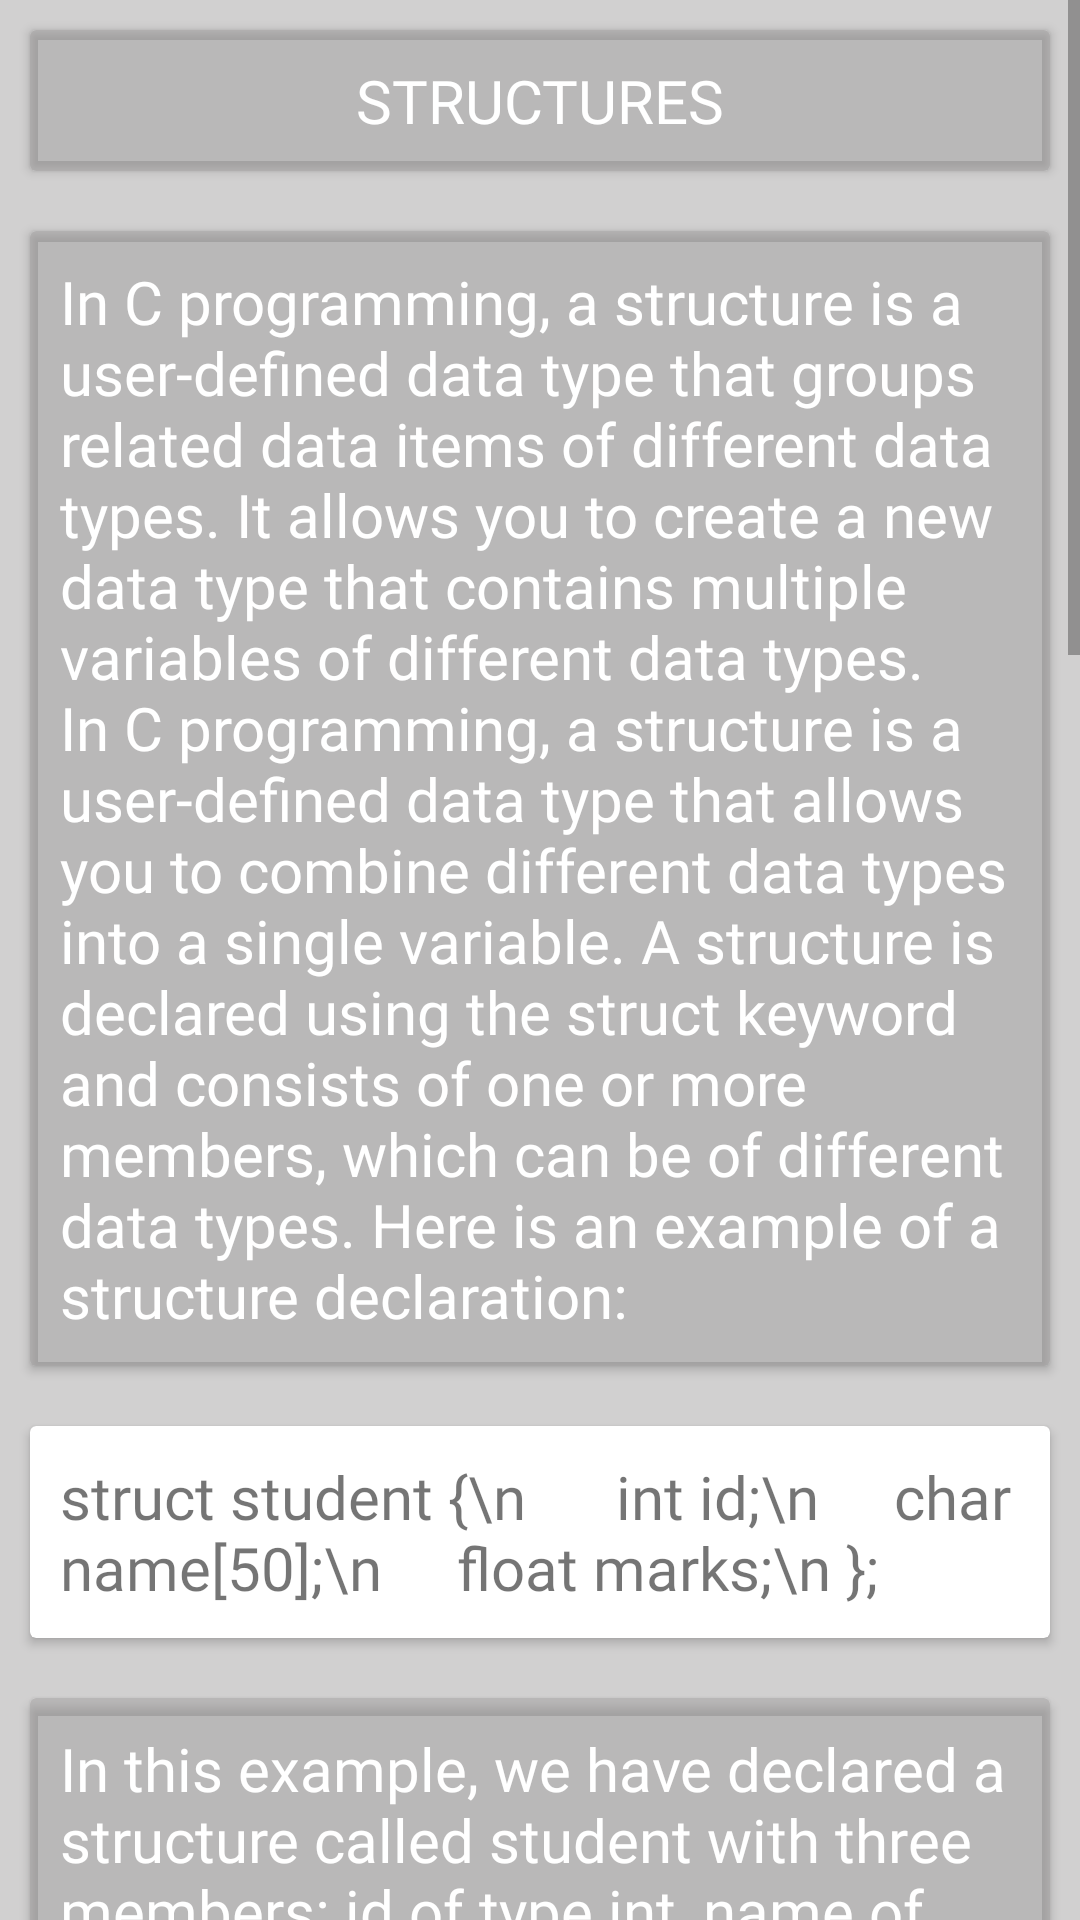

Android layout source for this screen:
<!-- AndroidManifest.xml: application theme Theme.StackMap -->
<!-- res/layout/fragment_c.xml -->
<FrameLayout xmlns:android="http://schemas.android.com/apk/res/android"
    xmlns:app="http://schemas.android.com/apk/res-auto"
    xmlns:tools="http://schemas.android.com/tools"
    android:layout_width="match_parent"
    android:layout_height="match_parent"
    android:background="#6F9A9999"
    tools:context="com.example.basicfragment.c">
    <ScrollView
        android:layout_width="match_parent"
        android:layout_height="wrap_content"
        >

    <LinearLayout
        android:layout_width="match_parent"
        android:layout_height="wrap_content"
        android:orientation="vertical">
        <androidx.cardview.widget.CardView
            android:layout_width="match_parent"
            android:layout_height="wrap_content"
            android:layout_margin="10dp"
            android:background="@drawable/card"
            android:backgroundTint="#6F9A9999"

            >

            <TextView
                android:layout_width="match_parent"
                android:layout_height="wrap_content"
                android:layout_margin="10dp"

                android:text="Structures"
                android:fontFamily="@font/basic"
                android:textColor="@color/white"
                android:textAllCaps="true"
                android:textAlignment="center"
                android:textSize="20dp">

            </TextView>

        </androidx.cardview.widget.CardView>


        <androidx.cardview.widget.CardView
            android:layout_width="match_parent"
            android:layout_height="wrap_content"
            android:layout_margin="10dp"
            android:background="@drawable/card"
            android:backgroundTint="#6F9A9999"
            app:layout_constraintBottom_toBottomOf="parent"
            app:layout_constraintStart_toStartOf="parent">

            <TextView
                android:layout_width="match_parent"
                android:layout_height="match_parent"
                android:layout_margin="10dp"
                android:fontFamily="@font/basic"
                android:text="In C programming, a structure is a user-defined data type that groups related data items of different data types. It allows you to create a new data type that contains multiple variables of different data types.
In C programming, a structure is a user-defined data type that allows you to combine different data types into a single variable. A structure is declared using the struct keyword and consists of one or more members, which can be of different data types. Here is an example of a structure declaration:

"
                android:textAlignment="textStart"
                android:textColor="@color/white"
                android:textSize="20dp" />

        </androidx.cardview.widget.CardView>
        <androidx.cardview.widget.CardView
            android:layout_width="match_parent"
            android:layout_height="wrap_content"
            android:layout_margin="10dp"

            android:background="@color/black">

            <TextView
                android:layout_width="match_parent"
                android:layout_height="wrap_content"
                android:layout_margin="10dp"

                android:text="struct student {\n

    int id;\n
    char name[50];\n
    float marks;\n
};"
                android:fontFamily="@font/basic"
                android:textSize="20dp">

            </TextView>

        </androidx.cardview.widget.CardView>
        <androidx.cardview.widget.CardView
            android:layout_width="match_parent"
            android:layout_height="wrap_content"
            android:layout_margin="10dp"
            android:background="@drawable/card"
            android:backgroundTint="#6F9A9999"

            >

            <TextView
                android:layout_width="match_parent"
                android:layout_height="wrap_content"
                android:layout_margin="10dp"

                android:text="In this example, we have declared a structure called student with three members: id of type int, name of type char array with a maximum length of 50 characters, and marks of type float.

To create a variable of this structure type, you can use the following syntax:"
                android:fontFamily="@font/basic"
                android:textColor="@color/white"
                android:textSize="20dp">

            </TextView>

        </androidx.cardview.widget.CardView>
        <androidx.cardview.widget.CardView
            android:layout_width="match_parent"
            android:layout_height="wrap_content"
            android:layout_margin="10dp"

            android:background="@color/black">


            <TextView
                android:layout_width="match_parent"
                android:layout_height="wrap_content"
                android:layout_margin="10dp"

                android:text="struct student s;\n
s.id = 1;\n
strcpy(s.age,10);\n
s.marks = 95.5;\n"
                android:fontFamily="@font/basic"
                android:textSize="20dp">

            </TextView>
        </androidx.cardview.widget.CardView>




        <androidx.cardview.widget.CardView
            android:layout_width="match_parent"
            android:layout_height="wrap_content"
            android:layout_margin="10dp"
            android:background="@drawable/card"
            android:backgroundTint="#6F9A9999"

            >

            <TextView
                android:layout_width="match_parent"
                android:layout_height="wrap_content"
                android:layout_margin="10dp"

                android:text="Implementation of Structures"
                android:fontFamily="@font/basic"
                android:textColor="@color/white"
                android:textAllCaps="true"
                android:textAlignment="center"
                android:textSize="20dp">

            </TextView>

        </androidx.cardview.widget.CardView>
        <androidx.cardview.widget.CardView
            android:layout_width="match_parent"
            android:layout_height="wrap_content"
            android:layout_margin="10dp"

            android:background="@color/black">


            <TextView
                android:layout_width="match_parent"
                android:layout_height="wrap_content"
                android:layout_margin="10dp"

                android:text="

void main(){\n
struct record\n
 {
int usn;
\n
char name[10];\n
float grade;\n

/* data */\n};
struct record student;\n
printf(“ enter the details“\n);\n
printf(“enter the usn:“);\n
scanf(“%d“,student.usn);\n
printf(“enter the name:“);\n
scanf(“%s“,student.name);\n
printf(“enter the grade:“);\n
scanf(“%f“,student.grade);\n
printf(“printing details“);\n
 printf(“name:%s “,student.name);\n
printf(“name:%d“,student.usn);\n
printf(“name:%f “,student.grade56);\n
                }"
                android:fontFamily="@font/basic"
                android:textSize="20dp">

            </TextView>
        </androidx.cardview.widget.CardView>
        <androidx.cardview.widget.CardView
            android:layout_width="match_parent"
            android:layout_height="wrap_content"
            android:layout_margin="10dp"
            android:background="@drawable/card"
            android:backgroundTint="#6F9A9999"

            >

            <TextView
                android:layout_width="match_parent"
                android:layout_height="wrap_content"
                android:layout_margin="10dp"

                android:text="Pointers"
                android:fontFamily="@font/basic"
                android:textColor="@color/white"
                android:textAllCaps="true"
                android:textAlignment="center"
                android:textSize="20dp">

            </TextView>

        </androidx.cardview.widget.CardView>



        <androidx.cardview.widget.CardView
            android:layout_width="match_parent"
            android:layout_height="wrap_content"
            android:layout_margin="10dp"
            android:background="@drawable/card"
            android:backgroundTint="#6F9A9999"
            app:layout_constraintBottom_toBottomOf="parent"
            app:layout_constraintStart_toStartOf="parent">

            <TextView
                android:layout_width="match_parent"
                android:layout_height="match_parent"
                android:layout_margin="10dp"
                android:fontFamily="@font/basic"
                android:text="In C programming, a pointer is a variable that stores the memory address of another variable. Pointers are useful for accessing and manipulating memory directly, which can be especially useful when working with arrays, strings, and dynamically allocated memory.

To declare a pointer in C, you use the * operator before the variable name. For example:"
                android:textColor="@color/white"
                android:textSize="20dp" />

        </androidx.cardview.widget.CardView>
        <androidx.cardview.widget.CardView
            android:layout_width="match_parent"
            android:layout_height="wrap_content"
            android:layout_margin="10dp"

            android:background="@color/black">


            <TextView
                android:layout_width="match_parent"
                android:layout_height="wrap_content"
                android:layout_margin="10dp"

                android:text="int *ptr;\n
int num = 10;//use Ampersand in RHS\n
int *ptr = num;\n
printf(“%d“, *ptr); \n"
                android:fontFamily="@font/basic"
                android:textSize="20dp">

            </TextView>
        </androidx.cardview.widget.CardView>

    </LinearLayout>



    </ScrollView>





</FrameLayout>
<!-- resources referenced by this layout -->
<resources>
  <!-- drawable card (drawable) -->
  <?xml version="1.0" encoding="UTF-8"?>
  <shape xmlns:android="http://schemas.android.com/apk/res/android" android:shape="rectangle">
      <padding android:left="10dp" android:right="10dp" android:top="10dp" android:bottom="10dp"/>
      <stroke android:width="2dp" android:color="#FFFFFF"/>
  
      <solid android:color="#6F9A9999">
  
      </solid>
  
      <corners android:radius="15dp"></corners>
  </shape>
  <style name="Theme.StackMap" parent="Theme.AppCompat.DayNight.NoActionBar">
          
          <item name="colorPrimary">#000000</item>
          <item name="colorPrimaryVariant">#787474</item>
          <item name="colorOnPrimary">@color/black</item>
          
          <item name="colorSecondary">@color/teal_200</item>
          <item name="colorSecondaryVariant">@color/teal_200</item>
          <item name="colorOnSecondary">@color/black</item>
          
          <item name="android:statusBarColor">?attr/colorPrimaryVariant</item>
          
      </style>
  <!-- not gathered from this repository: default colours our renderer supplied (Android Studio template values) -->
  <color name="teal_200">#FF03DAC5</color>
  <color name="black">#FF000000</color>
  <color name="white">#FFFFFFFF</color>
</resources>
